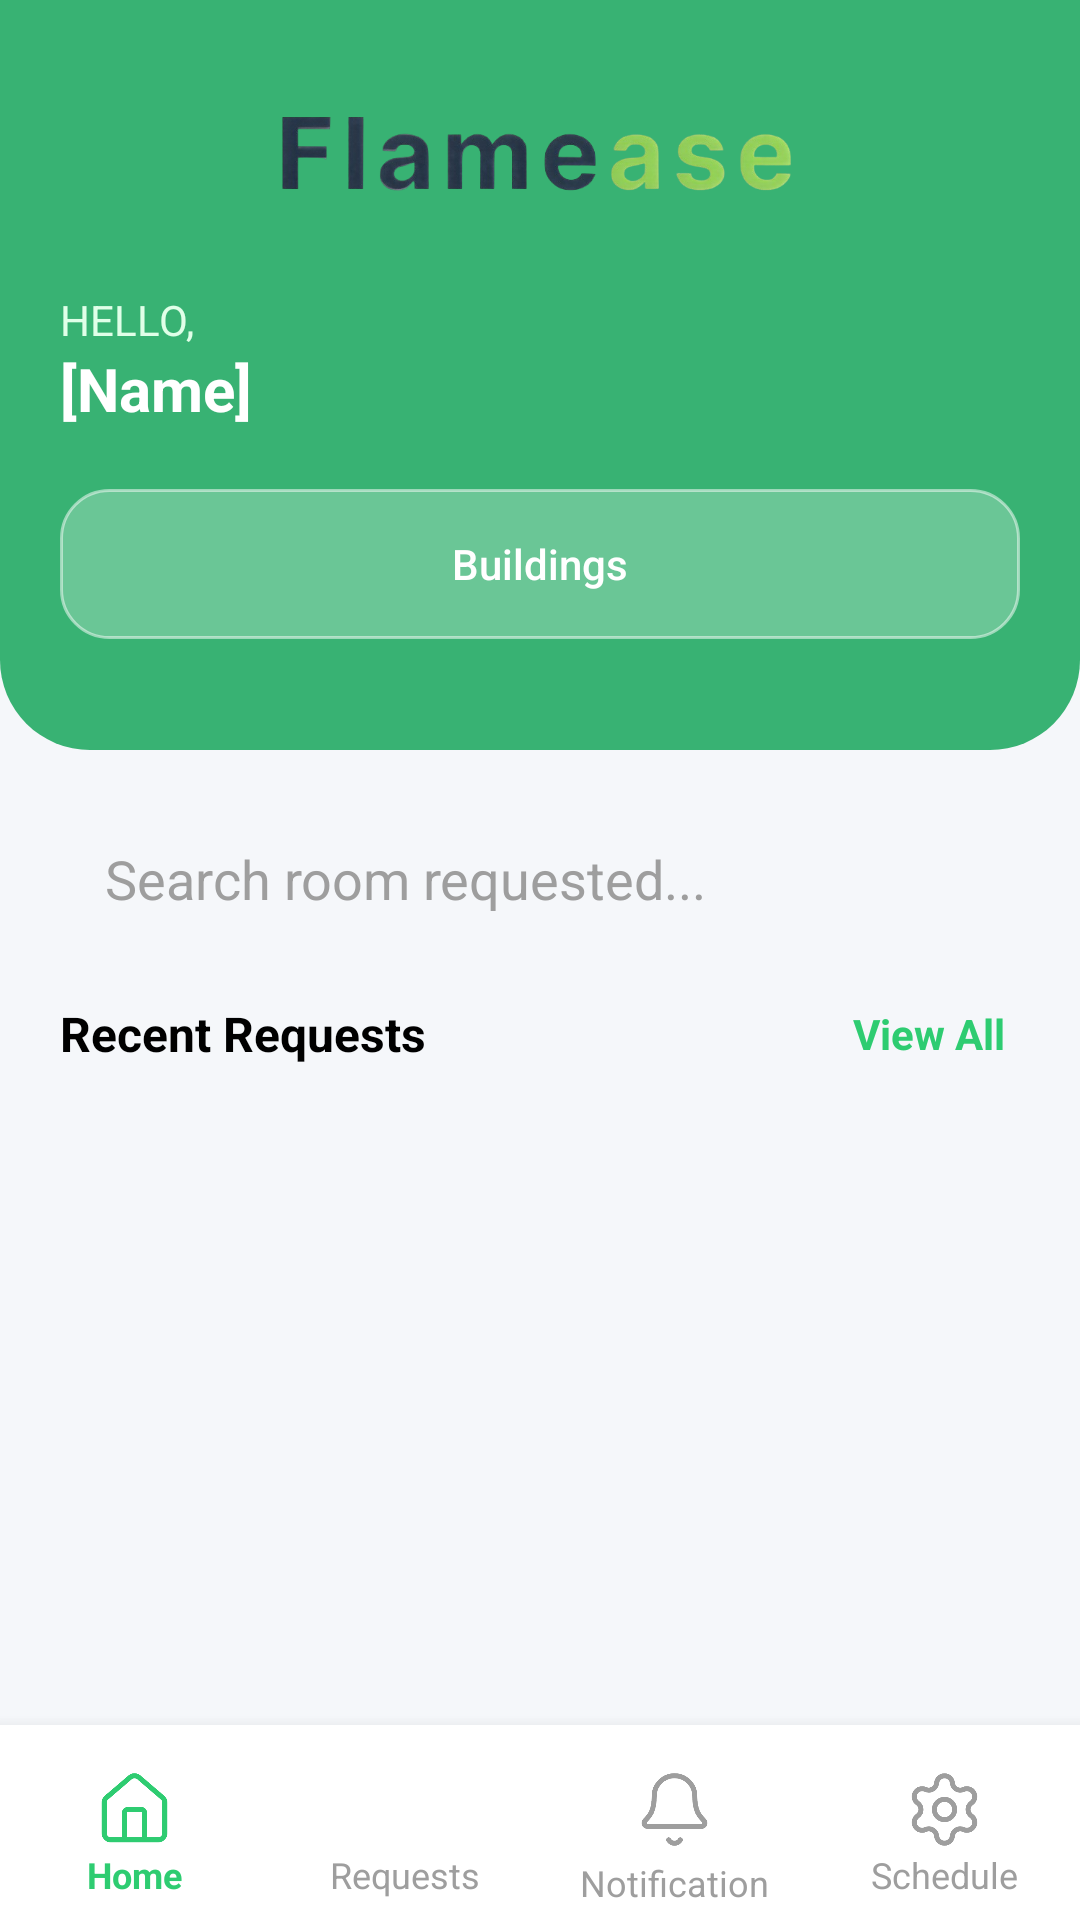

Layout XML and referenced resources for this Android screen:
<!-- AndroidManifest.xml: application theme Theme.Flamease -->
<!-- res/layout/activity_faculty.xml -->
<?xml version="1.0" encoding="utf-8"?>
<androidx.constraintlayout.widget.ConstraintLayout
    xmlns:android="http://schemas.android.com/apk/res/android"
    xmlns:tools="http://schemas.android.com/tools"
    xmlns:app="http://schemas.android.com/apk/res-auto"
    android:id="@+id/main"
    android:layout_width="match_parent"
    android:layout_height="match_parent"
    android:background="#F5F7FA"
    tools:context=".faculty">

    <LinearLayout
        android:id="@+id/headerSection"
        android:layout_width="match_parent"
        android:layout_height="250dp"
        android:background="@drawable/bg_header"
        android:orientation="vertical"
        android:padding="20dp"
        app:layout_constraintTop_toTopOf="parent">

        <ImageView
            android:id="@+id/logo_text"
            android:layout_width="190dp"
            android:layout_height="wrap_content"
            android:layout_gravity="center_horizontal"
            android:adjustViewBounds="true"
            android:contentDescription="FlamEase Logo Text"
            android:src="@drawable/word_logo" />

        <TextView
            android:text="HELLO,"
            android:textColor="#E0FFE8"
            android:layout_marginTop="1dp"
            android:layout_width="wrap_content"
            android:layout_height="wrap_content"/>

        <RelativeLayout
            android:layout_width="match_parent"
            android:layout_height="wrap_content"
            android:gravity="center_vertical">

            <TextView
                android:id="@+id/txtUserName"
                android:layout_width="wrap_content"
                android:layout_height="wrap_content"
                android:layout_alignParentStart="true"
                android:text="[Name]"
                android:textColor="#FFFFFF"
                android:textSize="20sp"
                android:textStyle="bold" />


        </RelativeLayout>

        <Button
            android:id="@+id/btnBuildings"
            android:text="Buildings"
            android:layout_width="match_parent"
            android:layout_height="50dp"
            android:layout_marginTop="20dp"
            android:background="@drawable/bg_button"
            app:backgroundTint="@null"
            android:textAllCaps="false"
            android:textColor="#FFFFFF"/>
    </LinearLayout>

    <EditText
        android:id="@+id/etSearchRequests"
        android:layout_width="match_parent"
        android:layout_height="50dp"
        android:layout_margin="20dp"
        android:hint="Search room requested..."
        android:textColorHint="#9E9E9E"
        android:textColor="@color/black"
        android:padding="15dp"
        android:background="@drawable/bg_search"
        android:inputType="text"
        app:layout_constraintTop_toBottomOf="@id/headerSection"/>

    <RelativeLayout
        android:id="@+id/labelSection"
        android:layout_width="match_parent"
        android:layout_height="wrap_content"
        android:layout_marginHorizontal="20dp"
        android:layout_marginTop="10dp"
        app:layout_constraintTop_toBottomOf="@id/etSearchRequests">

        <TextView
            android:text="Recent Requests"
            android:textStyle="bold"
            android:textSize="16sp"
            android:textColor="@color/black"
            android:layout_width="wrap_content"
            android:layout_height="wrap_content"
            android:layout_alignParentStart="true"
            android:layout_centerVertical="true"/>

        <TextView
            android:id="@+id/btnViewAll"
            android:text="View All"
            android:textSize="14sp"
            android:textColor="#2ECC71"
            android:textStyle="bold"
            android:padding="5dp"
            android:clickable="true"
            android:focusable="true"
            android:layout_width="wrap_content"
            android:layout_height="wrap_content"
            android:layout_alignParentEnd="true"
            android:layout_centerVertical="true"/>
    </RelativeLayout>

    <androidx.recyclerview.widget.RecyclerView
        android:id="@+id/rvRecentRequests"
        android:layout_width="match_parent"
        android:layout_height="0dp"
        android:layout_marginTop="10dp"
        android:clipToPadding="false"
        android:paddingBottom="10dp"
        app:layout_constraintBottom_toTopOf="@id/bottomNav"
        app:layout_constraintTop_toBottomOf="@id/labelSection"
        app:layout_constraintVertical_bias="0.0"
        tools:layout_editor_absoluteX="0dp"
        tools:listitem="@layout/item_request_card" />

    <LinearLayout
        android:id="@+id/bottomNav"
        android:layout_width="match_parent"
        android:layout_height="65dp"
        android:background="@color/white"
        android:elevation="8dp"
        android:orientation="horizontal"
        android:paddingTop="8dp"
        android:weightSum="4"
        app:layout_constraintBottom_toBottomOf="parent">

        <LinearLayout
            android:layout_width="0dp"
            android:layout_height="match_parent"
            android:layout_weight="1"
            android:gravity="center"
            android:orientation="vertical">
            <ImageView
                android:layout_width="27dp"
                android:layout_height="27dp"
                android:src="@drawable/home"
                app:tint="#2ECC71" />
            <TextView
                android:layout_width="wrap_content"
                android:layout_height="wrap_content"
                android:text="Home"
                android:textColor="#2ECC71"
                android:textSize="12sp"
                android:textStyle="bold" />
        </LinearLayout>

        <LinearLayout
            android:id="@+id/btnRequest"
            android:layout_width="0dp"
            android:layout_height="match_parent"
            android:layout_weight="1"
            android:gravity="center"
            android:orientation="vertical">
            <ImageView
                android:layout_width="27dp"
                android:layout_height="27dp"
                android:src="@drawable/request"
                app:tint="#9E9E9E" />
            <TextView
                android:layout_width="wrap_content"
                android:layout_height="wrap_content"
                android:text="Requests"
                android:textColor="#9E9E9E"
                android:textSize="12sp" />
        </LinearLayout>

        <LinearLayout
            android:id="@+id/notification"
            android:layout_width="0dp"
            android:layout_height="match_parent"
            android:layout_weight="1"
            android:gravity="center"
            android:orientation="vertical">

            <FrameLayout
                android:layout_width="32dp"
                android:layout_height="32dp">

                <ImageView
                    android:layout_width="27dp"
                    android:layout_height="27dp"
                    android:layout_gravity="center"
                    android:src="@drawable/notification"
                    app:tint="#9E9E9E" />

                
                <TextView
                    android:id="@+id/tvNotifBadge"
                    android:layout_width="20dp"
                    android:layout_height="20dp"
                    android:layout_gravity="top|end"
                    android:layout_marginTop="-2dp"
                    android:layout_marginEnd="-2dp"
                    android:background="@drawable/bg_notification_badge_improved"
                    android:gravity="center"
                    android:text="0"
                    android:textColor="#FFFFFF"
                    android:textSize="11sp"
                    android:textStyle="bold"
                    android:visibility="gone" />

            </FrameLayout>

            <TextView
                android:layout_width="wrap_content"
                android:layout_height="wrap_content"
                android:text="Notification"
                android:textColor="#9E9E9E"
                android:textSize="12sp" />
        </LinearLayout>

        <LinearLayout
            android:id="@+id/settings"
            android:layout_width="0dp"
            android:layout_height="match_parent"
            android:layout_weight="1"
            android:gravity="center"
            android:orientation="vertical">
            <ImageView
                android:layout_width="27dp"
                android:layout_height="27dp"
                android:src="@drawable/settings"
                app:tint="#9E9E9E" />
            <TextView
                android:layout_width="wrap_content"
                android:layout_height="wrap_content"
                android:text="Schedule"
                android:textColor="#9E9E9E"
                android:textSize="12sp" />
        </LinearLayout>


    </LinearLayout>
</androidx.constraintlayout.widget.ConstraintLayout>
<!-- res/layout/item_request_card.xml (included above) -->
<?xml version="1.0" encoding="utf-8"?>
<androidx.cardview.widget.CardView xmlns:android="http://schemas.android.com/apk/res/android"
    xmlns:app="http://schemas.android.com/apk/res-auto"
    android:layout_width="match_parent"
    android:layout_height="wrap_content"
    android:layout_marginHorizontal="20dp"
    android:layout_marginBottom="12dp"
    app:cardCornerRadius="20dp"
    app:cardElevation="2dp">

    <androidx.constraintlayout.widget.ConstraintLayout
        android:layout_width="match_parent"
        android:layout_height="wrap_content"
        android:padding="16dp">

        <ImageView
            android:id="@+id/iconStatus"
            android:layout_width="50dp"
            android:layout_height="50dp"
            android:padding="12dp"
            android:src="@drawable/pending"
            app:layout_constraintBottom_toBottomOf="parent"
            app:layout_constraintStart_toStartOf="parent"
            app:layout_constraintTop_toTopOf="parent" />

        <TextView
            android:id="@+id/tvRoomName"
            android:layout_width="0dp"
            android:layout_height="wrap_content"
            android:layout_marginStart="16dp"
            android:layout_marginEnd="8dp"
            android:text="PTC 200"
            android:textColor="#333333"
            android:textSize="18sp"
            android:textStyle="bold"
            android:maxLines="1"
            android:ellipsize="end"
            app:layout_constraintEnd_toStartOf="@id/tvStatus"
            app:layout_constraintStart_toEndOf="@id/iconStatus"
            app:layout_constraintTop_toTopOf="parent" />

        <TextView
            android:id="@+id/tvDateTime"
            android:layout_width="0dp"
            android:layout_height="wrap_content"
            android:layout_marginEnd="8dp"
            android:text="Feb 2, 2026 • 2:00 PM"
            android:textColor="#888888"
            android:textSize="14sp"
            app:layout_constraintEnd_toStartOf="@id/tvStatus"
            app:layout_constraintStart_toStartOf="@id/tvRoomName"
            app:layout_constraintTop_toBottomOf="@id/tvRoomName" />

        <TextView
            android:id="@+id/tvStatus"
            android:layout_width="wrap_content"
            android:layout_height="wrap_content"
            android:background="@drawable/bg_badge_pending"
            android:paddingHorizontal="12dp"
            android:paddingVertical="4dp"
            android:text="PENDING"
            android:textColor="#E67E22"
            android:textSize="11sp"
            android:textStyle="bold"
            app:layout_constraintEnd_toEndOf="parent"
            app:layout_constraintTop_toTopOf="parent" />

    </androidx.constraintlayout.widget.ConstraintLayout>
</androidx.cardview.widget.CardView>
<!-- resources referenced by this layout -->
<resources>
  <!-- drawable bg_badge_pending (drawable) -->
  <?xml version="1.0" encoding="utf-8"?>
  <shape xmlns:android="http://schemas.android.com/apk/res/android">
      <solid android:color="#FFF3E0" />
      <corners android:radius="20dp" />
  </shape>
  <!-- drawable bg_button (drawable) -->
  <?xml version="1.0" encoding="utf-8"?>
  <shape xmlns:android="http://schemas.android.com/apk/res/android">
      <solid android:color="#40FFFFFF"/> 
      <stroke
          android:width="1dp"
          android:color="#80FFFFFF"/>
      <corners android:radius="16dp"/>
  </shape>
  <!-- drawable bg_header (drawable) -->
  <?xml version="1.0" encoding="utf-8"?>
  <shape xmlns:android="http://schemas.android.com/apk/res/android">
      <solid android:color="#38B273"/>
      <corners android:bottomLeftRadius="30dp"
          android:bottomRightRadius="30dp"/>
  </shape>
  <!-- drawable bg_notification_badge_improved (drawable) -->
  <?xml version="1.0" encoding="utf-8"?>
  <shape xmlns:android="http://schemas.android.com/apk/res/android"
      android:shape="oval">
  
      <solid android:color="#FF4444" />
  
      <stroke
          android:width="1.5dp"
          android:color="#FFFFFF" />
  
      <size
          android:width="20dp"
          android:height="20dp" />
  
  </shape>
  <!-- drawable home: png bitmap (drawable, 5525 bytes) -->
  <!-- drawable notification: png bitmap (drawable, 5977 bytes) -->
  <!-- drawable pending: png bitmap (drawable, 11035 bytes) -->
  <!-- drawable settings: png bitmap (drawable, 9767 bytes) -->
  <!-- drawable word_logo: png bitmap (drawable, 79888 bytes) -->
  <style name="Theme.Flamease" parent="Base.Theme.Flamease" />
  <style name="Base.Theme.Flamease" parent="Theme.Material3.DayNight.NoActionBar">
          
          
      </style>
  <!-- not gathered from this repository: default colours our renderer supplied (Android Studio template values) -->
  <color name="black">#FF000000</color>
  <color name="white">#FFFFFFFF</color>
</resources>
